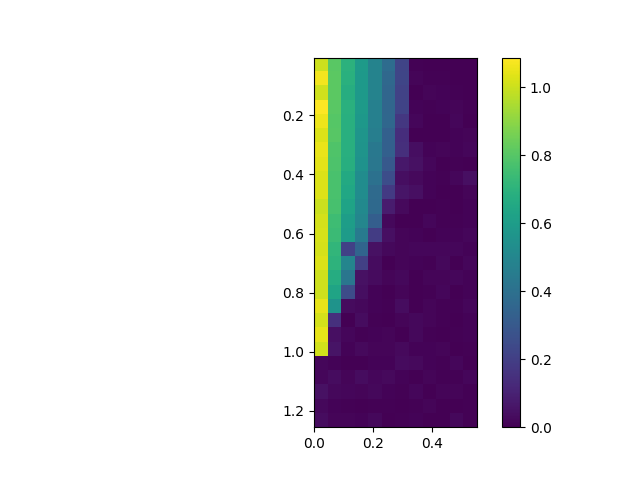

Values plotted in this chart, from the file beside it:
, 0.0, 0.05, 0.1, 0.15000000000000002, 0.2, 0.25, 0.30000000000000004, 0.35000000000000003, 0.4, 0.45, 0.5, 0.55
0.005, 1.002, 0.8103, 0.6984, 0.5913, 0.485, 0.383, 0.2235, 0.005581, 0.0, 0.0001142, 0.0, 0.0
0.055, 1.068, 0.812, 0.6915, 0.5884, 0.4851, 0.3687, 0.2263, 0.01281, 0.004726, 0.00585, 0.0, 0.004239
0.105, 1.01, 0.8124, 0.6772, 0.5855, 0.4874, 0.3591, 0.2145, 0.002032, 0.01427, 0.01102, 0.00584, 0.004175
0.155, 1.087, 0.8073, 0.6916, 0.5924, 0.4737, 0.3583, 0.2191, 0.01036, 0.007667, 0.01064, 0.01303, 0.005254
0.205, 1.058, 0.7987, 0.6857, 0.5786, 0.4731, 0.3648, 0.1764, 0.01928, 0.0009704, 0.002489, 0.018, 0.001846
0.255, 1.03, 0.8053, 0.6869, 0.5649, 0.4638, 0.3336, 0.1429, 0.0008238, 0.001065, 0.002619, 0.01225, 0.01515
0.305, 1.05, 0.789, 0.6844, 0.5633, 0.4356, 0.3345, 0.1481, 0.0393, 0.009505, 0.01579, 0.008715, 0.01995
0.355, 1.044, 0.7853, 0.6806, 0.5547, 0.4299, 0.3052, 0.07065, 0.04772, 0.01894, 0.0003527, 0.008312, 0.0007952
0.405, 1.029, 0.7751, 0.6603, 0.528, 0.404, 0.255, 0.03867, 0.0261, 0.00904, 0.008353, 0.01815, 0.0459
0.455, 1.029, 0.7756, 0.6465, 0.5298, 0.3741, 0.1851, 0.06341, 0.04592, 0.01146, 0.0003845, 0.004092, 0.01363
0.505, 1.002, 0.77, 0.6321, 0.5164, 0.3727, 0.08273, 0.02942, 0.002189, 0.003232, 0.004581, 0.003774, 0.01105
0.555, 1.017, 0.7506, 0.6065, 0.498, 0.326, 0.02478, 0.003073, 0.001027, 0.01729, 0.00523, 0.00481, 0.0113
0.605, 1.021, 0.7402, 0.5974, 0.4462, 0.194, 0.04446, 0.01478, 0.01124, 0.003138, 0.008843, 0.008872, 0.01742
0.655, 1.016, 0.7165, 0.2083, 0.3492, 0.04708, 0.02216, 0.01303, 0.01974, 0.0187, 0.0208, 0.01706, 0.01245
0.705, 1.032, 0.7041, 0.4949, 0.2057, 0.03585, 0.00112, 0.01451, 0.01255, 0.005433, 0.02205, 0.004171, 0.02052
0.755, 1.006, 0.6749, 0.4274, 0.04774, 0.03299, 0.0159, 0.02212, 0.003685, 0.01671, 0.01382, 0.0175, 0.01268
0.805, 1.005, 0.6326, 0.2506, 0.04115, 0.009297, 0.00239, 0.01577, 1.3407124430344503e-05, 0.006822, 0.01724, 0.0006167, 0.00916
0.855, 1.049, 0.5572, 0.0321, 0.02204, 0.00875, 0.004716, 0.03512, 0.001875, 0.0145, 0.005086, 0.008002, 0.01739
0.905, 1.017, 0.1509, 0.002062, 0.035, 0.004533, 0.003599, 0.01279, 0.02293, 0.01396, 0.008159, 8.601037626059134e-05, 0.01053
0.955, 1.046, 0.04655, 0.01723, 0.006886, 0.01236, 0.0145, 0.003554, 0.02338, 0.00567, 0.000505, 0.005696, 0.01249
1.005, 1.013, 0.05734, 0.008745, 0.02899, 0.01595, 0.01537, 0.02597, 0.01153, 0.01256, 0.01291, 0.004152, 0.005481
1.055, 0.02005, 0.009578, 0.001021, 0.003162, 0.01001, 0.01045, 0.03076, 0.02603, 0.009554, 0.006316, 0.02081, 0.002639
1.105, 0.02007, 0.03535, 0.01687, 0.03622, 0.01763, 0.02818, 0.01054, 0.00368, 0.01526, 0.005828, 0.004787, 0.01898
1.155, 0.04852, 0.02353, 0.01722, 0.01598, 0.02412, 0.01024, 0.006853, 0.01957, 0.002961, 0.01351, 0.01558, 0.008304
1.205, 0.0223, 0.01044, 0.005598, 0.001026, 0.005706, 0.005326, 0.003558, 0.005562, 0.01572, 0.0, 0.001725, 0.004702
1.255, 0.0371, 0.01632, 0.01654, 0.01196, 0.02153, 0.001823, 0.005078, 0.00879, 0.001686, 0.001686, 0.02351, 0.007967
